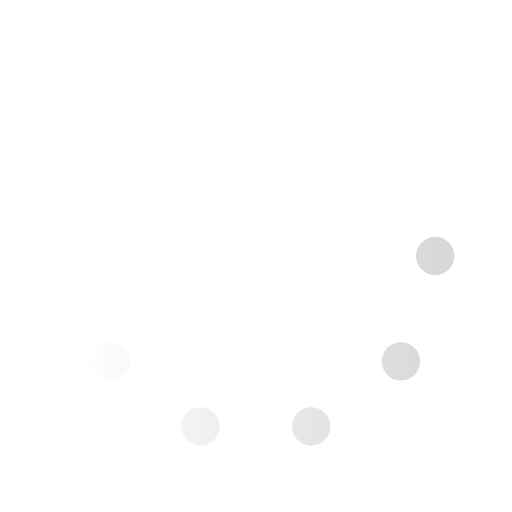
t = 0.00 s
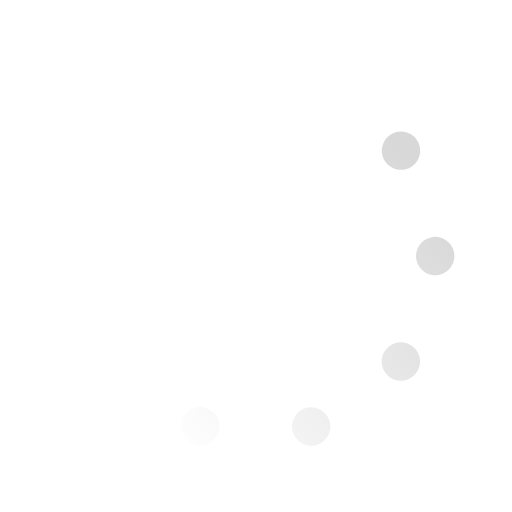
t = 0.33 s
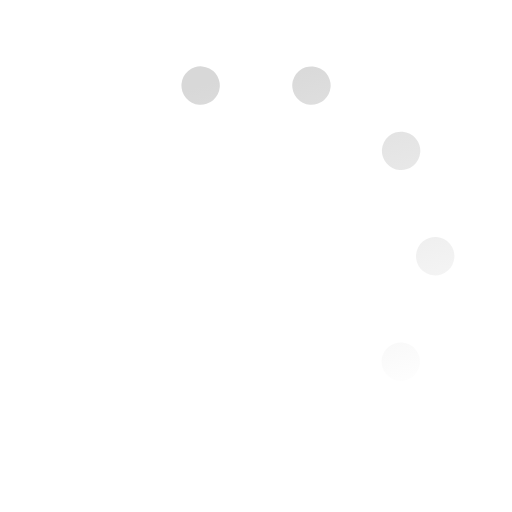
t = 0.67 s
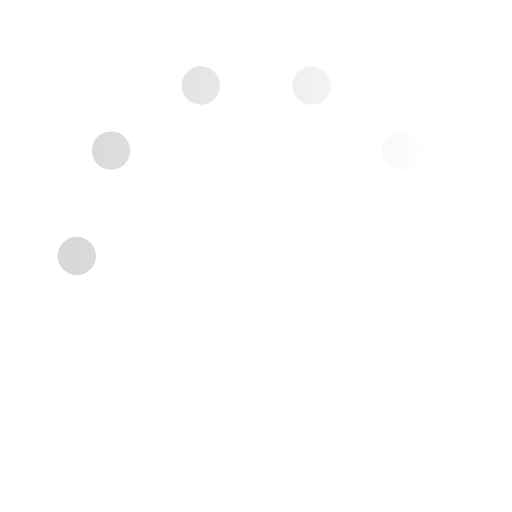
t = 1.00 s
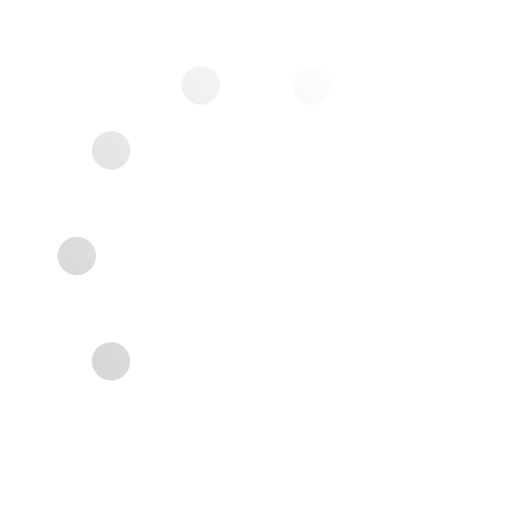
t = 1.33 s
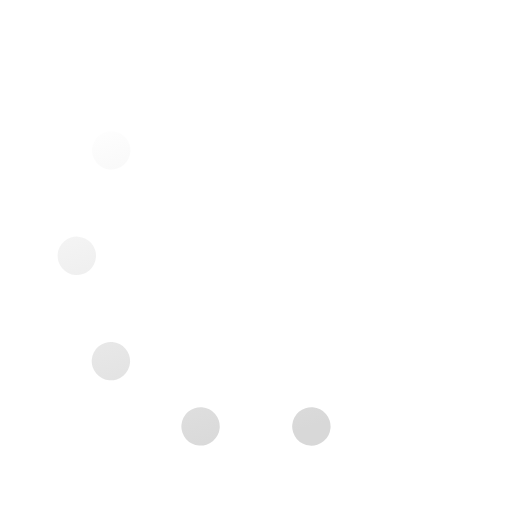
t = 1.67 s

The animated SVG that drew these frames (rendered in a browser with its animation timeline set to each time). Animation: 1 SMIL element (animateTransform=1); one cycle of 2.00 s, repeats indefinitely.

<svg xmlns='http://www.w3.org/2000/svg' viewBox='0 0 200 200'><linearGradient id='a11'><stop offset='0' stop-color='#D8D8D8' stop-opacity='0'></stop><stop offset='1' stop-color='#D8D8D8'></stop></linearGradient><circle fill='none' stroke='url(#a11)' stroke-width='15' stroke-linecap='round' stroke-dasharray='0 44 0 44 0 44 0 44 0 360' cx='100' cy='100' r='70' transform-origin='center'><animateTransform type='rotate' attributeName='transform' calcMode='discrete' dur='2' values='360;324;288;252;216;180;144;108;72;36' repeatCount='indefinite'></animateTransform></circle></svg>
